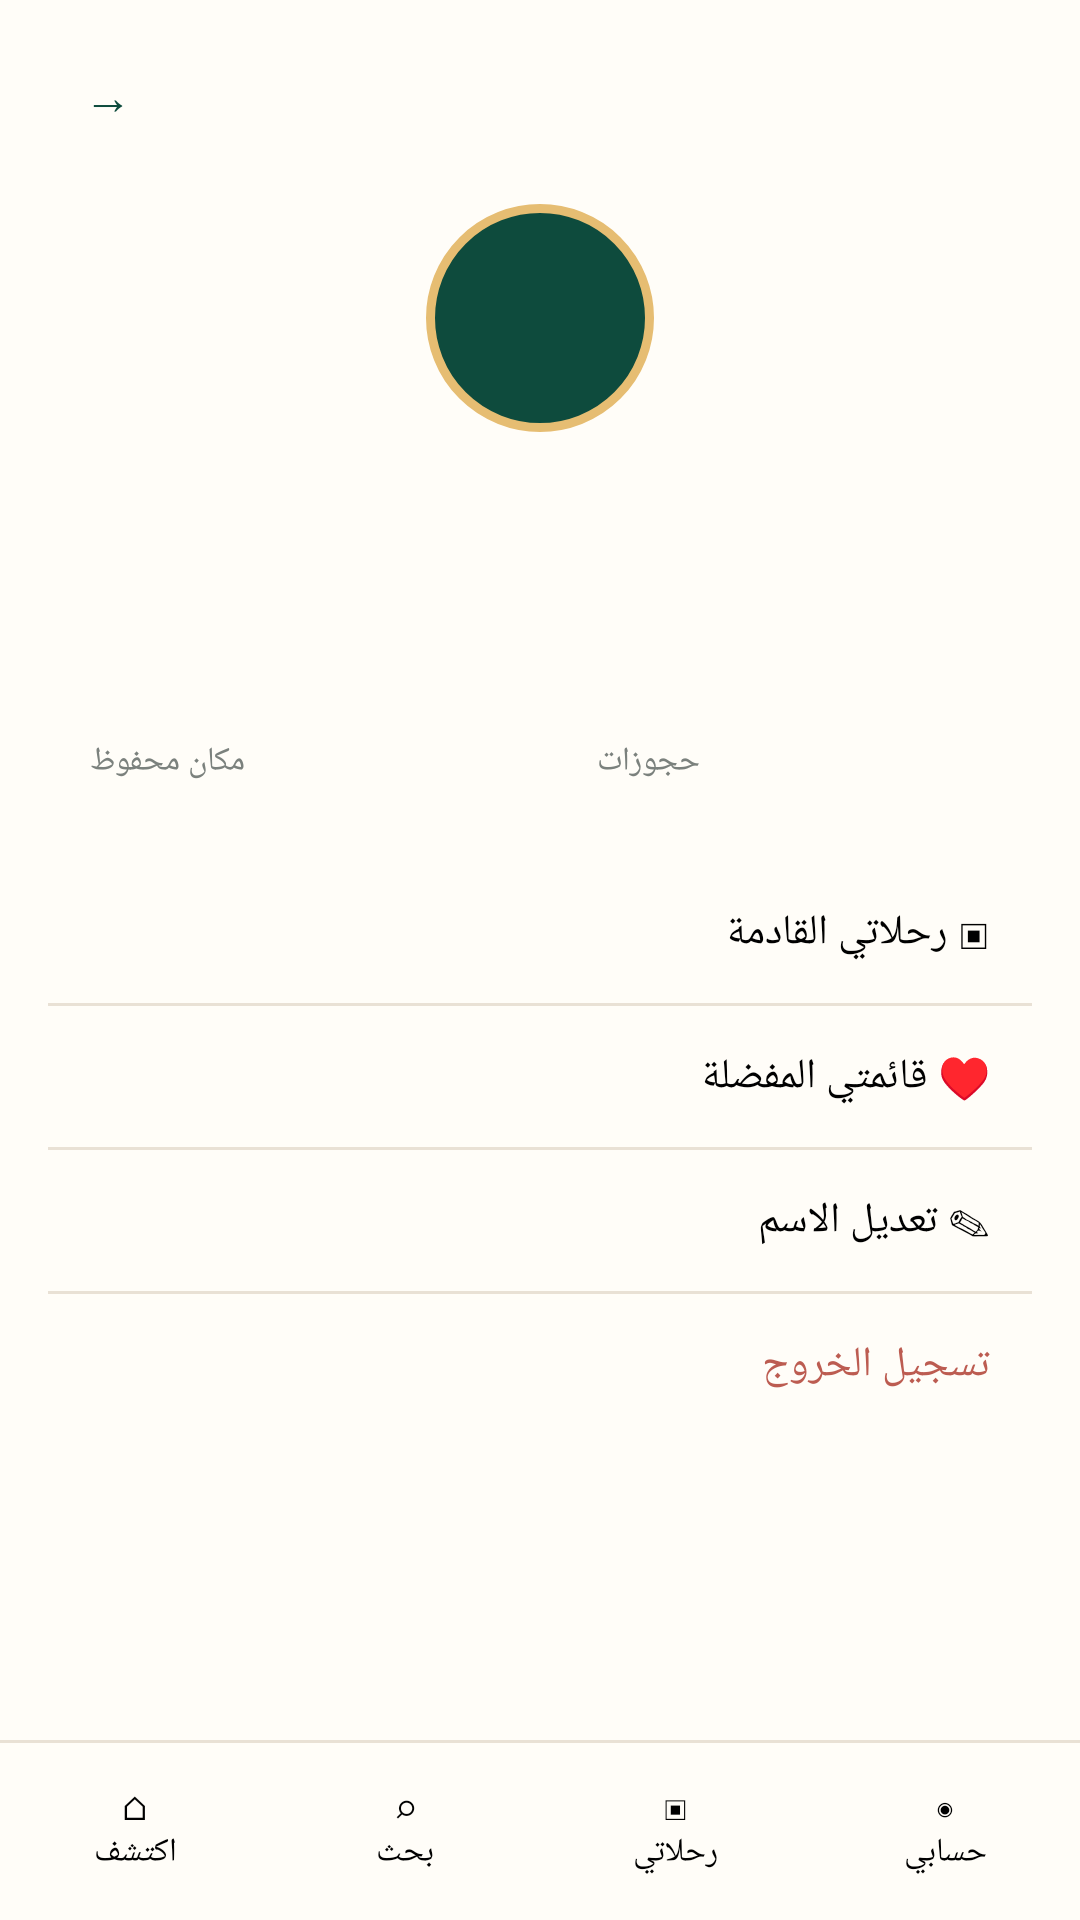

This screen was rendered from an Android layout file. Write that file and the resources it references.
<!-- AndroidManifest.xml: application theme Theme.Diar -->
<!-- res/layout/activity_profile.xml -->
<?xml version="1.0" encoding="utf-8"?>
<LinearLayout xmlns:android="http://schemas.android.com/apk/res/android"
    android:id="@+id/root"
    android:layout_width="match_parent"
    android:layout_height="match_parent"
    android:background="@color/paper"
    android:orientation="vertical">

    <include layout="@layout/view_header" />

    <ScrollView
        android:layout_width="match_parent"
        android:layout_height="0dp"
        android:layout_weight="1">

        <LinearLayout
            android:layout_width="match_parent"
            android:layout_height="wrap_content"
            android:orientation="vertical"
            android:paddingStart="@dimen/gutter"
            android:paddingEnd="@dimen/gutter"
            android:paddingBottom="@dimen/gutter">

            <TextView
                android:id="@+id/avatar"
                android:layout_width="76dp"
                android:layout_height="76dp"
                android:layout_gravity="center_horizontal"
                android:layout_marginTop="8dp"
                android:background="@drawable/bg_avatar"
                android:gravity="center"
                android:textColor="@color/white"
                android:textSize="30sp"
                android:textStyle="bold" />

            <TextView
                android:id="@+id/p_name"
                android:layout_width="match_parent"
                android:layout_height="wrap_content"
                android:layout_marginTop="8dp"
                android:gravity="center"
                android:textSize="17sp"
                android:textStyle="bold" />

            <TextView
                android:id="@+id/p_sub"
                style="@style/Diar.Muted"
                android:layout_width="match_parent"
                android:layout_height="wrap_content"
                android:gravity="center" />

            <LinearLayout
                android:layout_width="match_parent"
                android:layout_height="wrap_content"
                android:layout_marginTop="16dp"
                android:orientation="horizontal">

                <LinearLayout
                    android:id="@+id/stat_saved"
                    style="@style/Diar.Card"
                    android:layout_width="0dp"
                    android:layout_height="wrap_content"
                    android:layout_weight="1"
                    android:orientation="vertical">

                    <TextView
                        android:id="@+id/stat_saved_n"
                        android:layout_width="wrap_content"
                        android:layout_height="wrap_content"
                        android:textColor="@color/green"
                        android:textSize="20sp"
                        android:textStyle="bold" />

                    <TextView
                        style="@style/Diar.Muted"
                        android:layout_width="wrap_content"
                        android:layout_height="wrap_content"
                        android:text="@string/stat_saved" />
                </LinearLayout>

                <LinearLayout
                    android:id="@+id/stat_bookings"
                    style="@style/Diar.Card"
                    android:layout_width="0dp"
                    android:layout_height="wrap_content"
                    android:layout_marginStart="10dp"
                    android:layout_weight="1"
                    android:orientation="vertical">

                    <TextView
                        android:id="@+id/stat_bookings_n"
                        android:layout_width="wrap_content"
                        android:layout_height="wrap_content"
                        android:textColor="@color/green"
                        android:textSize="20sp"
                        android:textStyle="bold" />

                    <TextView
                        style="@style/Diar.Muted"
                        android:layout_width="wrap_content"
                        android:layout_height="wrap_content"
                        android:text="@string/stat_bookings" />
                </LinearLayout>
            </LinearLayout>

            <TextView
                android:id="@+id/row_trip"
                android:layout_width="match_parent"
                android:layout_height="wrap_content"
                android:layout_marginTop="12dp"
                android:padding="14dp"
                android:text="@string/row_trip"
                android:textSize="14sp" />

            <View android:layout_width="match_parent" android:layout_height="1dp" android:background="@color/line" />

            <TextView
                android:id="@+id/row_saved"
                android:layout_width="match_parent"
                android:layout_height="wrap_content"
                android:padding="14dp"
                android:text="@string/row_saved"
                android:textSize="14sp" />

            <View android:layout_width="match_parent" android:layout_height="1dp" android:background="@color/line" />

            <TextView
                android:id="@+id/row_name"
                android:layout_width="match_parent"
                android:layout_height="wrap_content"
                android:padding="14dp"
                android:text="@string/row_name"
                android:textSize="14sp" />

            <View android:layout_width="match_parent" android:layout_height="1dp" android:background="@color/line" />

            <TextView
                android:id="@+id/row_logout"
                android:layout_width="match_parent"
                android:layout_height="wrap_content"
                android:padding="14dp"
                android:text="@string/row_logout"
                android:textColor="#BC5C51"
                android:textSize="14sp" />
        </LinearLayout>
    </ScrollView>

    <include layout="@layout/view_bottom_nav" />
</LinearLayout>
<!-- res/layout/view_header.xml (included above) -->
<?xml version="1.0" encoding="utf-8"?>
<RelativeLayout xmlns:android="http://schemas.android.com/apk/res/android"
    android:layout_width="match_parent"
    android:layout_height="wrap_content"
    android:paddingStart="@dimen/gutter"
    android:paddingTop="12dp"
    android:paddingEnd="@dimen/gutter"
    android:paddingBottom="8dp">

    <TextView
        android:id="@+id/btn_back"
        style="@style/Diar.IconButton"
        android:layout_alignParentStart="true"
        android:contentDescription="@string/back"
        android:text="→" />

    <TextView
        android:id="@+id/header_title"
        style="@style/Diar.Title"
        android:layout_width="wrap_content"
        android:layout_height="wrap_content"
        android:layout_centerInParent="true"
        android:textSize="16sp" />

    <TextView
        android:id="@+id/header_action"
        style="@style/Diar.IconButton"
        android:layout_width="wrap_content"
        android:layout_alignParentEnd="true"
        android:minWidth="40dp"
        android:paddingStart="8dp"
        android:paddingEnd="8dp"
        android:visibility="invisible" />
</RelativeLayout>
<!-- res/layout/view_bottom_nav.xml (included above) -->
<?xml version="1.0" encoding="utf-8"?>
<LinearLayout xmlns:android="http://schemas.android.com/apk/res/android"
    android:layout_width="match_parent"
    android:layout_height="60dp"
    android:background="@drawable/bg_nav"
    android:orientation="horizontal">

    <TextView
        android:id="@+id/nav_home"
        android:layout_width="0dp"
        android:layout_height="match_parent"
        android:layout_weight="1"
        android:gravity="center"
        android:text="@string/nav_home"
        android:textSize="11sp" />

    <TextView
        android:id="@+id/nav_search"
        android:layout_width="0dp"
        android:layout_height="match_parent"
        android:layout_weight="1"
        android:gravity="center"
        android:text="@string/nav_search"
        android:textSize="11sp" />

    <TextView
        android:id="@+id/nav_trips"
        android:layout_width="0dp"
        android:layout_height="match_parent"
        android:layout_weight="1"
        android:gravity="center"
        android:text="@string/nav_trips"
        android:textSize="11sp" />

    <TextView
        android:id="@+id/nav_profile"
        android:layout_width="0dp"
        android:layout_height="match_parent"
        android:layout_weight="1"
        android:gravity="center"
        android:text="@string/nav_profile"
        android:textSize="11sp" />
</LinearLayout>
<!-- resources referenced by this layout -->
<resources>
  <color name="green">#0E4B3D</color>
  <color name="line">#E9E1D5</color>
  <color name="paper">#FFFDF8</color>
  <color name="white">#FFFFFFFF</color>
  <dimen name="gutter">16dp</dimen>
  <!-- drawable bg_avatar (drawable) -->
  <?xml version="1.0" encoding="utf-8"?>
  <shape xmlns:android="http://schemas.android.com/apk/res/android" android:shape="oval">
      <solid android:color="@color/green" />
      <stroke android:width="3dp" android:color="@color/gold_light" />
  </shape>
  <!-- drawable bg_nav (drawable) -->
  <?xml version="1.0" encoding="utf-8"?>
  <layer-list xmlns:android="http://schemas.android.com/apk/res/android">
      <item><shape><solid android:color="@color/line" /></shape></item>
      <item android:top="1dp"><shape><solid android:color="@color/paper" /></shape></item>
  </layer-list>
  <string name="back">رجوع</string>
  <string name="nav_home">⌂\nاكتشف</string>
  <string name="nav_profile">◉\nحسابي</string>
  <string name="nav_search">⌕\nبحث</string>
  <string name="nav_trips">▣\nرحلاتي</string>
  <string name="row_logout">تسجيل الخروج</string>
  <string name="row_name">✎  تعديل الاسم</string>
  <string name="row_saved">♥  قائمتي المفضلة</string>
  <string name="row_trip">▣  رحلاتي القادمة</string>
  <string name="stat_bookings">حجوزات</string>
  <string name="stat_saved">مكان محفوظ</string>
  <style name="Diar.Card">
          <item name="android:background">@drawable/bg_card</item>
          <item name="android:padding">14dp</item>
      </style>
  <style name="Diar.IconButton">
          <item name="android:layout_width">40dp</item>
          <item name="android:layout_height">40dp</item>
          <item name="android:background">@drawable/bg_icon_btn</item>
          <item name="android:gravity">center</item>
          <item name="android:textSize">16sp</item>
          <item name="android:textColor">@color/green</item>
          <item name="android:clickable">true</item>
          <item name="android:focusable">true</item>
      </style>
  <style name="Diar.Muted">
          <item name="android:textSize">@dimen/text_small</item>
          <item name="android:textColor">@color/muted</item>
      </style>
  <style name="Diar.Title">
          <item name="android:textSize">@dimen/text_title</item>
          <item name="android:textStyle">bold</item>
          <item name="android:textColor">@color/ink</item>
      </style>
  <style name="Theme.Diar" parent="Base.Theme.Diar" />
  <color name="gold_light">#E6BD72</color>
  <dimen name="text_small">11sp</dimen>
  <color name="muted">#7B817D</color>
  <dimen name="text_title">18sp</dimen>
  <color name="ink">#15372E</color>
  <style name="Base.Theme.Diar" parent="Theme.Material3.Light.NoActionBar">
          <item name="colorPrimary">@color/green</item>
          <item name="colorSecondary">@color/gold</item>
          <item name="android:windowBackground">@color/page</item>
          <item name="android:fontFamily">@font/alexandria</item>
          <item name="fontFamily">@font/alexandria</item>
          <item name="android:textColor">@color/ink</item>
          <item name="android:windowLightStatusBar">true</item>
          <item name="android:windowLightNavigationBar">true</item>
      </style>
  <color name="gold">#BD8B3B</color>
  <color name="page">#F7F2EA</color>
</resources>
